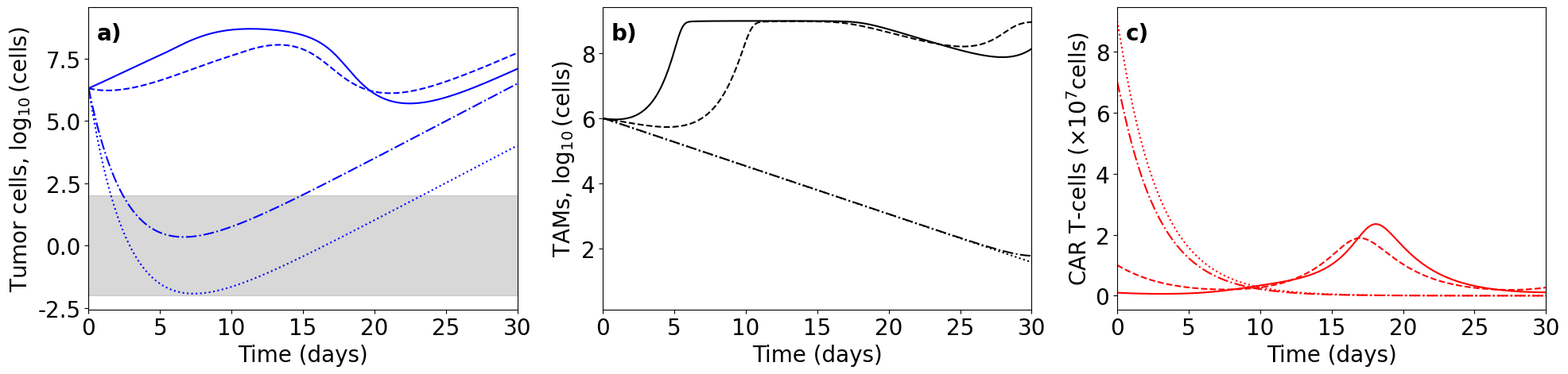

The matplotlib source for this figure:
"""Scenario 2: CAR T-cell dose response at the immunosuppression threshold.

Extracted from notebooks/melanoma_CART_TAM.ipynb.
"""
import os

os.makedirs("figures", exist_ok=True)
os.makedirs("results", exist_ok=True)

import numpy as np
from scipy.integrate import odeint
import matplotlib.pyplot as plt


def sis(TMC, t, alpha1, alpha2, alpha3, beta1, mu1, kappa2, mu3, kappa3, K1, K2, K3):
    T, M, C = TMC
    dT = alpha1 * T * (1 - (T / K1)) * (1 + (beta1 * M)) - mu1 * T * C
    dM = alpha2 * T * M * (1 - (M / K2)) - kappa2 * M
    dC = (alpha3 * T * C) / (K3 + T) - mu3 * C * T - kappa3 * C
    return [dT, dM, dC]


alpha1 = 0.69
K1 = 10**9
beta1 = 2.3e-10
mu1 = 1e-7

alpha2 = 1e-7
K2 = 10**9
kappa2 = 0.34

K3 = 2e7
alpha3 = 0.9
mu3 = 6.752e-10
kappa3 = 0.35

t = np.linspace(0, 10000, 100000)
threshold = 1e2

TMC0 = [2 * 10**6, 10**6, 1e6]
sol1 = odeint(
    sis, TMC0, t,
    args=(alpha1, alpha2, alpha3, beta1, mu1, kappa2, mu3, kappa3, K1, K2, K3)
)
below_threshold_time = 0.0
for i in range(1, len(t)):
    if sol1[i, 0] < threshold:
        below_threshold_time += (t[i] - t[i - 1])
print(f"Total time with T(t) < {threshold} cells (C0 = 1e6): {below_threshold_time:.2f} days")

TMC0 = [2 * 10**6, 10**6, 1e7]
sol2 = odeint(
    sis, TMC0, t,
    args=(alpha1, alpha2, alpha3, beta1, mu1, kappa2, mu3, kappa3, K1, K2, K3)
)
below_threshold_time = 0.0
for i in range(1, len(t)):
    if sol2[i, 0] < threshold:
        below_threshold_time += (t[i] - t[i - 1])
print(f"Total time with T(t) < {threshold} cells (C0 = 1e7): {below_threshold_time:.2f} days")

TMC0 = [2 * 10**6, 10**6, 7e7]
sol3 = odeint(
    sis, TMC0, t,
    args=(alpha1, alpha2, alpha3, beta1, mu1, kappa2, mu3, kappa3, K1, K2, K3)
)
below_threshold_time = 0.0
for i in range(1, len(t)):
    if sol3[i, 0] < threshold:
        below_threshold_time += (t[i] - t[i - 1])
print(f"Total time with T(t) < {threshold} cells (C0 = 7e7): {below_threshold_time:.2f} days")

TMC0 = [2 * 10**6, 10**6, 9e7]
sol4 = odeint(
    sis, TMC0, t,
    args=(alpha1, alpha2, alpha3, beta1, mu1, kappa2, mu3, kappa3, K1, K2, K3)
)
below_threshold_time = 0.0
for i in range(1, len(t)):
    if sol4[i, 0] < threshold:
        below_threshold_time += (t[i] - t[i - 1])
print(f"Total time with T(t) < {threshold} cells (C0 = 9e7): {below_threshold_time:.2f} days")

aux = np.full_like(t, 1e2)

plt.rcParams.update({
    'font.size': 16,
    'xtick.labelsize': 20,
    'ytick.labelsize': 20,
    'font.family': 'serif',
    'font.serif': ['Times New Roman']
})

fig, axes = plt.subplots(1, 3, figsize=(20, 5))

for ax in axes:
    ax.yaxis.offsetText.set_visible(False)

axes[0].plot(t, np.log10(sol1[:, 0]), '-b', label=r'$C(0)=10^{6}$')
axes[0].plot(t, np.log10(sol2[:, 0]), '--b', label=r'$C(0)=10^{7}$')
axes[0].plot(t, np.log10(sol3[:, 0]), '-.b', label=r'$C(0)=7\cdot10^{7}$')
axes[0].plot(t, np.log10(sol4[:, 0]), ':b', label=r'$C(0)=9\cdot10^{7}$')
axes[0].fill_between(t, np.log10(10**-2), np.log10(aux), color='grey', alpha=0.3)
axes[0].set_xlim(0, 30)
axes[0].set_xlabel('Time (days)', fontsize=20)
axes[0].set_ylabel(r'Tumor cells, $\log_{10}(\text{cells})$', fontsize=20)
axes[0].text(0.02, 0.95, 'a)', transform=axes[0].transAxes, fontsize=20, va='top', fontweight='bold')

axes[1].plot(t, np.log10(sol1[:, 1]), '-k')
axes[1].plot(t, np.log10(sol2[:, 1]), '--k')
axes[1].plot(t, np.log10(sol3[:, 1]), '-.k')
axes[1].plot(t, np.log10(sol4[:, 1]), ':k')
axes[1].set_xlim(0, 30)
axes[1].set_xlabel('Time (days)', fontsize=20)
axes[1].set_ylabel(r'TAMs, $\log_{10}(\text{cells})$', fontsize=20)
axes[1].text(0.02, 0.95, 'b)', transform=axes[1].transAxes, fontsize=20, va='top', fontweight='bold')

axes[2].plot(t, sol1[:, 2], '-r', label=r'$C(0)=10^{6}$')
axes[2].plot(t, sol2[:, 2], '--r', label=r'$C(0)=10^{7}$')
axes[2].plot(t, sol3[:, 2], '-.r', label=r'$C(0)=7\cdot10^{7}$')
axes[2].plot(t, sol4[:, 2], ':r', label=r'$C(0)=9\cdot10^{7}$')
axes[2].set_xlim(0, 30)
axes[2].set_xlabel('Time (days)', fontsize=20)
axes[2].set_ylabel(r'CAR T-cells ($\times 10^{7} \text{cells}$)', fontsize=20)
axes[2].text(0.02, 0.95, 'c)', transform=axes[2].transAxes, fontsize=20, va='top', fontweight='bold')

plt.tight_layout()
plt.savefig('figures/fig12.pdf', bbox_inches='tight')
plt.close('all')
